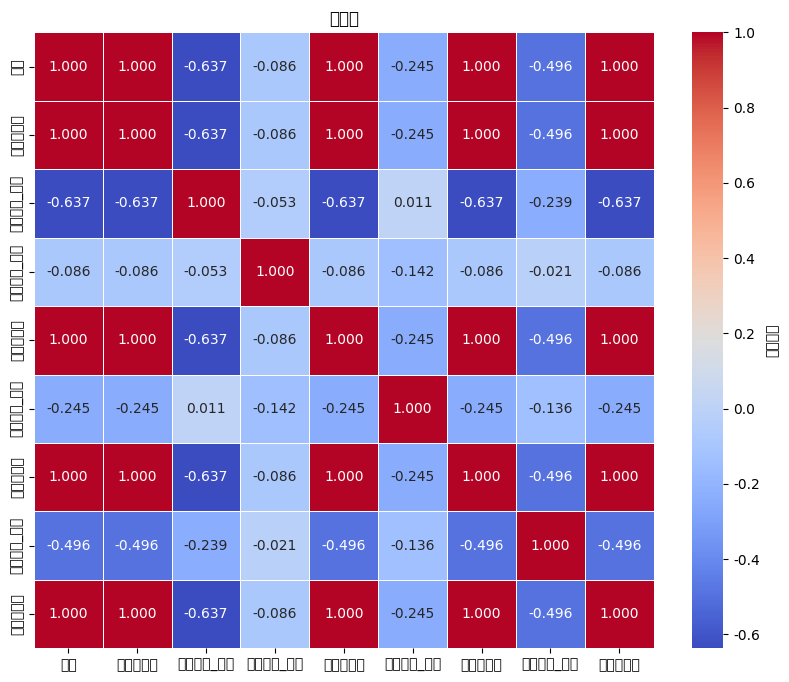

This figure's Python source:
import pandas as pd
import seaborn as sns
import matplotlib.pyplot as plt
from matplotlib.font_manager import FontProperties

plt.rcParams['font.sans-serif'] = ['SimHei']  # 使用黑体
plt.rcParams['axes.unicode_minus'] = False  # 正常显示负号

data = {
    '总数': [1, 1, -0.637, -0.086, 1, -0.245, 1, -0.496, 1],
    '抓取累计数': [1, 1, -0.637, -0.086, 1, -0.245, 1, -0.496, 1],
    '抓取异常_计数': [-0.637, -0.637, 1, -0.053, -0.637, 0.011, -0.637, -0.239, -0.637],
    '推出异常_计数': [-0.086, -0.086, -0.053, 1, -0.086, -0.142, -0.086, -0.021, -0.086],
    '推出累计数': [1, 1, -0.637, -0.086, 1, -0.245, 1, -0.496, 1],
    '安装异常_计数': [-0.245, -0.245, 0.011, -0.142, -0.245, 1, -0.245, -0.136, -0.245],
    '安装累计数': [1, 1, -0.637, -0.086, 1, -0.245, 1, -0.496, 1],
    '检测异常_计数': [-0.496, -0.496, -0.239, -0.021, -0.496, -0.136, -0.496, 1, -0.496],
    '检测累计数': [1, 1, -0.637, -0.086, 1, -0.245, 1, -0.496, 1]
}

df = pd.DataFrame(data, index=['总数', '抓取累计数', '抓取异常_计数', '推出异常_计数', '推出累计数', '安装异常_计数', '安装累计数', '检测异常_计数', '检测累计数'])

plt.figure(figsize=(10, 8))
sns.heatmap(df, annot=True, fmt=".3f", cmap='coolwarm', cbar_kws={'label': '相关系数'}, linewidths=.5)

plt.title('热力图')

plt.show()